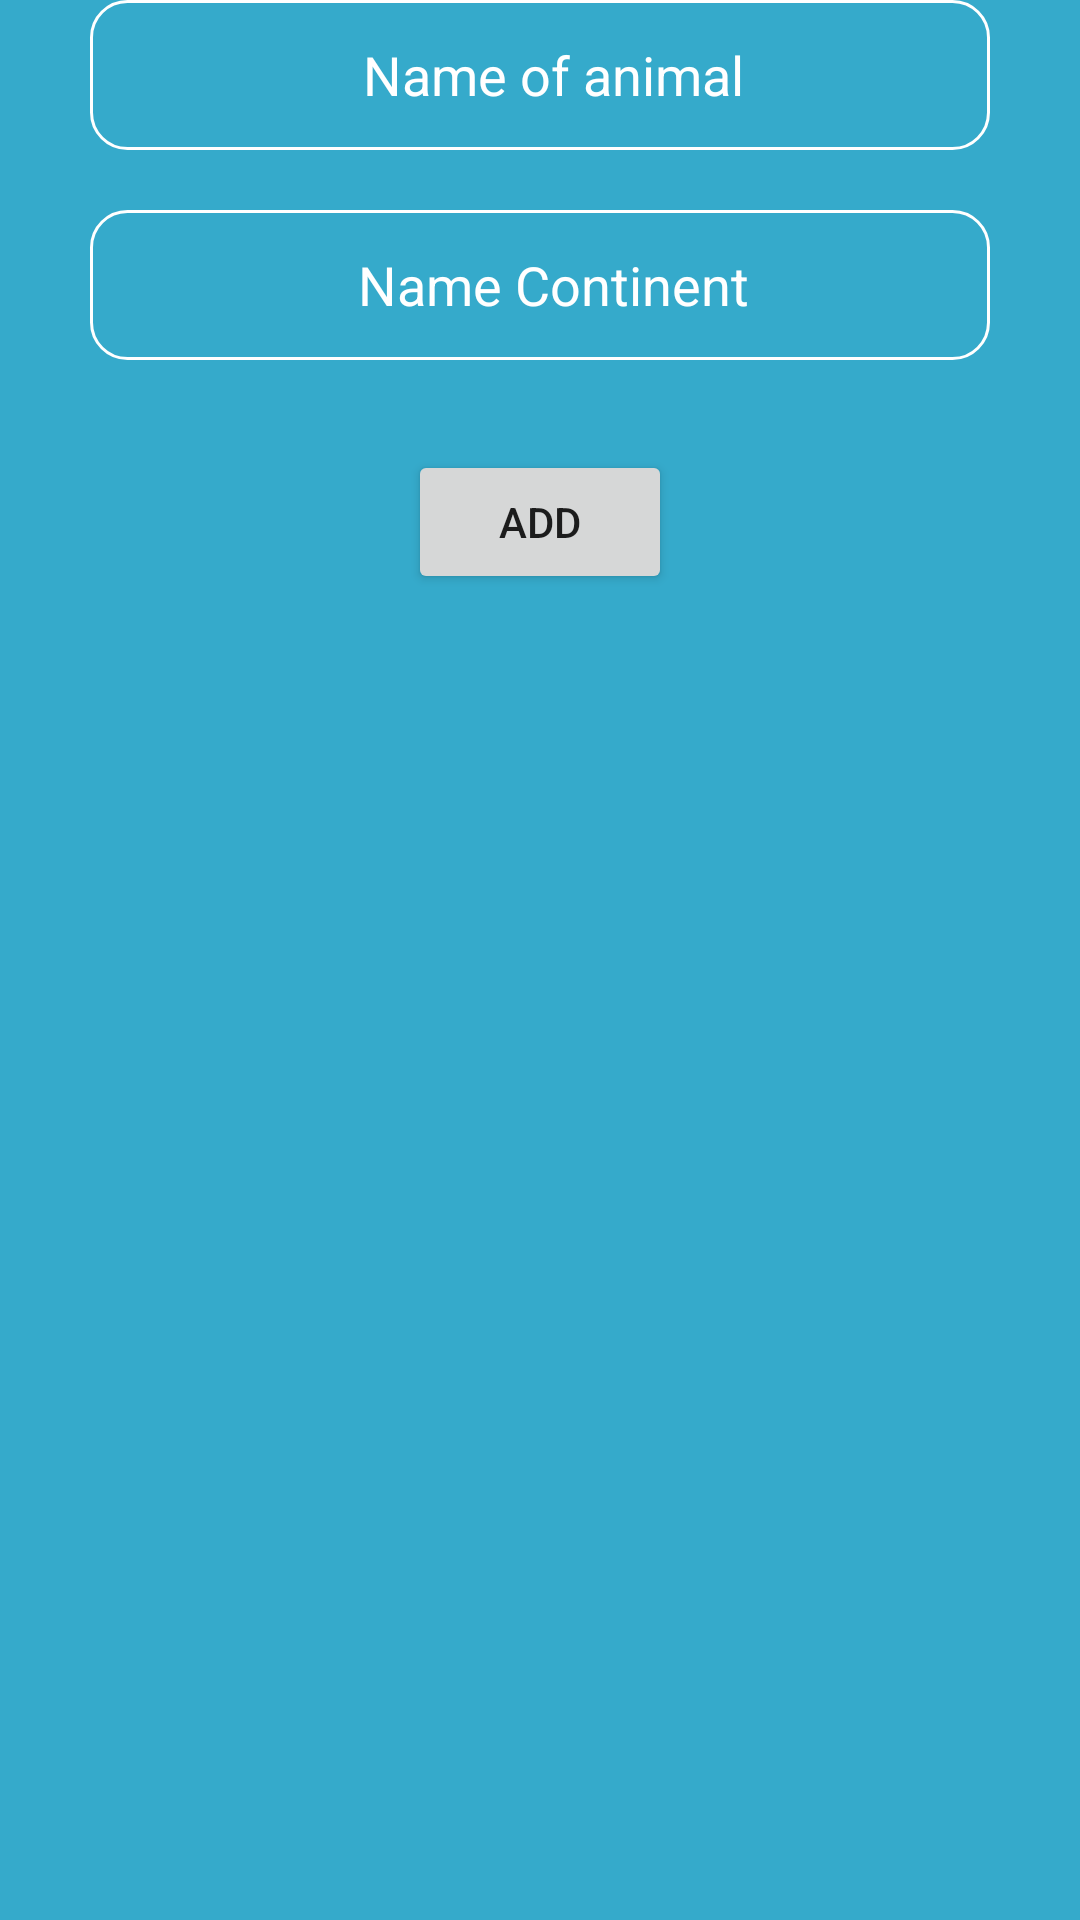

Produce the Android XML layout that renders to this screen, including the resource entries it uses.
<!-- AndroidManifest.xml: application theme Theme.Tema2 -->
<!-- res/layout/activity_animal_page_activity.xml -->
<?xml version="1.0" encoding="utf-8"?>
<androidx.constraintlayout.widget.ConstraintLayout xmlns:android="http://schemas.android.com/apk/res/android"
    xmlns:app="http://schemas.android.com/apk/res-auto"
    android:id="@+id/AnimalPage"
    xmlns:tools="http://schemas.android.com/tools"
    android:layout_width="match_parent"
    android:layout_height="match_parent"
    tools:context=".AnimalPageActivity"
    android:background="@color/albastru_deschis"
    >


    <EditText
        android:id="@+id/AddAnimalName"
        android:layout_width="300dp"
        android:layout_height="50dp"
        android:background="@drawable/border"
        app:flow_horizontalAlign="center"
        app:layout_constraintEnd_toEndOf="parent"
        app:layout_constraintStart_toStartOf="parent"
        app:layout_constraintTop_toTopOf="parent"
        android:hint="  Name of animal"
        android:textColor="@color/white"
        android:textColorHint="@color/white"
        android:textAlignment="center"

        ></EditText>

    <EditText
        android:id="@+id/AddAnimalContinent"
        android:layout_width="300dp"
        android:layout_height="50dp"
        android:layout_marginTop="70dp"
        android:background="@drawable/border"
        android:hint="  Name Continent"
        android:textAlignment="center"
        android:textColor="@color/white"
        android:textColorHint="@color/white"
        app:flow_horizontalAlign="center"
        app:layout_constraintEnd_toEndOf="parent"
        app:layout_constraintStart_toStartOf="parent"
        app:layout_constraintTop_toTopOf="parent"></EditText>

    <androidx.recyclerview.widget.RecyclerView
        android:layout_marginTop="300dp"
        android:id="@+id/recycler_view"
        android:layout_width="match_parent"
        android:layout_height="match_parent"
        app:layout_constraintEnd_toEndOf="parent"
        app:layout_constraintStart_toStartOf="parent"
        app:layout_constraintTop_toTopOf="parent"
        tools:listitem="@layout/animal_model">

    </androidx.recyclerview.widget.RecyclerView>

    <Button
        android:id="@+id/addButton"

        android:layout_width="wrap_content"
        android:layout_height="wrap_content"
        android:layout_marginTop="150dp"
        android:text="ADD"
        app:layout_constraintEnd_toEndOf="parent"
        app:layout_constraintStart_toStartOf="parent"
        app:layout_constraintTop_toTopOf="parent" />

    <TextView
        android:id="@+id/ErrorM"
        android:layout_width="wrap_content"
        android:layout_height="wrap_content"
        android:layout_marginTop="220dp"
        android:text=""
        android:textColor="@color/ErrorRed"
        android:textSize="23dp"
        app:layout_constraintEnd_toEndOf="parent"
        app:layout_constraintHorizontal_bias="0.498"
        app:layout_constraintStart_toStartOf="parent"
        app:layout_constraintTop_toTopOf="parent" />


</androidx.constraintlayout.widget.ConstraintLayout>
<!-- res/layout/animal_model.xml (included above) -->
<?xml version="1.0" encoding="utf-8"?>
<androidx.constraintlayout.widget.ConstraintLayout xmlns:android="http://schemas.android.com/apk/res/android"
    xmlns:app="http://schemas.android.com/apk/res-auto"
    android:id="@+id/AnimalModel"
    xmlns:tools="http://schemas.android.com/tools"
    android:layout_width="match_parent"
    android:layout_height="100dp"
    android:layout_margin="10dp"
    android:background="@color/blue"
    >

    <TextView

        android:layout_width="match_parent"
        android:id="@+id/Animal"
        android:layout_height="match_parent"
        android:layout_marginTop="5dp"
    android:text="ANIMAl"
    android:textAlignment="center"
    android:textSize="20dp"
    android:textColor="@color/white"
    app:layout_constraintEnd_toEndOf="parent"
    app:layout_constraintStart_toStartOf="parent"
    app:layout_constraintTop_toTopOf="parent">
</TextView>

    <TextView
        android:id="@+id/Continent"
        android:layout_width="match_parent"
        android:layout_height="match_parent"
        android:layout_marginTop="40dp"
        android:text="CONTINENT"
        android:textAlignment="center"
        android:textColor="@color/white"
        android:textSize="20dp"
        app:layout_constraintEnd_toEndOf="parent"
        app:layout_constraintStart_toStartOf="parent"
        app:layout_constraintTop_toTopOf="parent"></TextView>

    <ImageView
        android:id="@+id/ButtonDelete"
        android:layout_width="wrap_content"
        android:layout_height="match_parent"
        android:layout_marginStart="292dp"
        android:layout_marginTop="4dp"
        android:src="@drawable/baseline_delete_forever_24"
        app:layout_constraintStart_toStartOf="parent"
        app:layout_constraintTop_toTopOf="parent"></ImageView>

</androidx.constraintlayout.widget.ConstraintLayout>
<!-- resources referenced by this layout -->
<resources>
  <color name="ErrorRed">#e0656f</color>
  <color name="albastru_deschis">#35aacb</color>
  <color name="blue">#06518e</color>
  <color name="white">#FFFFFFFF</color>
  <!-- drawable border (drawable) -->
  <?xml version="1.0" encoding="utf-8"?>
  <selector xmlns:android="http://schemas.android.com/apk/res/android">
      <item>
          <shape
              xmlns:android="http://schemas.android.com/apk/res/android"
              android:shape="rectangle">
              <solid
                  android:color="@android:color/transparent"/>
  
              <corners
                  android:bottomRightRadius="12dp"
                  android:bottomLeftRadius="12dp"
                  android:topLeftRadius="12dp"
                  android:topRightRadius="12dp"/>
              <stroke
                  android:color="#ffffff"
                  android:width="1dp"/>
          </shape>
      </item>
  </selector>
  <style name="Theme.Tema2" parent="Theme.MaterialComponents.DayNight.DarkActionBar">
          
          <item name="colorPrimary">@color/purple_500</item>
          <item name="colorPrimaryVariant">@color/purple_700</item>
          <item name="colorOnPrimary">@color/white</item>
          
          <item name="colorSecondary">@color/teal_200</item>
          <item name="colorSecondaryVariant">@color/teal_700</item>
          <item name="colorOnSecondary">@color/black</item>
          
          <item name="android:statusBarColor">?attr/colorPrimaryVariant</item>
          
      </style>
  <color name="purple_500">#FF6200EE</color>
  <color name="purple_700">#FF3700B3</color>
  <color name="teal_200">#FF03DAC5</color>
  <color name="teal_700">#FF018786</color>
  <color name="black">#FF000000</color>
</resources>
